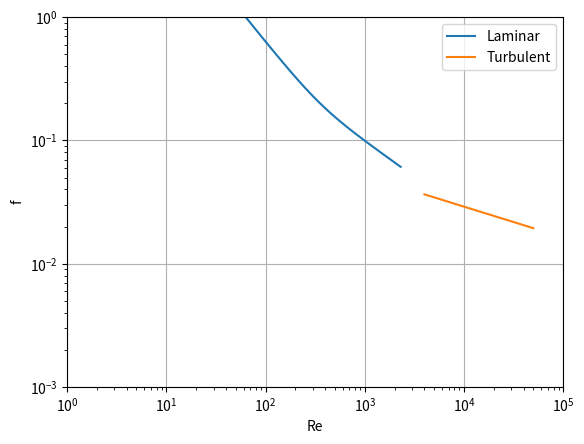
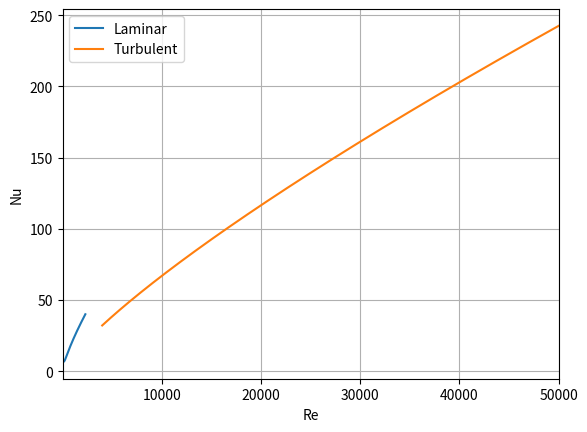

Recreate these plots in Python, in order.
# -*- coding: utf-8 -*-
"""
[redacted]
"""

import numpy as np
import matplotlib.pyplot as plt

'Defining of Variables'
MuB = 0.99    # Correlation Coefficient, MuB/MuW, described to be equal to 0.99 in pg.887 of pt.I
MuW = 1
pi = np.pi
g = 9.8    # m/s^2 , gravity

'Properties of Fluid'
Cp = 4.186    # J/g*K , specific heat constant (water) 
p = 1000    # kg/m^3 , fluid density (water)
Mu = 1.0016    # kg/m*s , fluid dynamic viscosity (water @ 293K)
n = 0.18    # liquid Heating value (pg. 894 pt.II)
m_dot = 1    # kg/s , mass flow rate (Assumed)
m = 1    # kg , mass of fluid (Assumed)
K = 293    # K, temperature of fluid (Based on Mu value)

'Properties of Twisting Tube'
W = 400    # K , at tube wall temperature (Assumed)
d = 0.05    # m , tube inside diameter (Assumed)
BdelT = 0.02    # , Coeff of Isobaric Thermal Expansion * Change in Temp (pg.891 pt.II for water)
deltad = 0.05    # Dimensionless ratio between thickness of twisted tape and tube inside diameter (pg.890 pt.II)
y = 3    # H/d , twist ratio as suggested by Manglik & Bergles papers pt.I and pt.II
L = 0.217    # m , axial length based on L=sqrt((P^2)+(pi*d)^2) and y=P/d

'Various Number Calculations'
Re = np.linspace(1,50000,1000)    # Assumption that Reynolds Number is Laminar from <2300
ReL = np.linspace(1,2300,1000)    # Assumption that Reynolds Number is Turbulent from <4000
ReT = np.linspace(4000,50000,1000)    # It should be noted that from 2300-4000 the fluid is in a transitional period.
Ra = (g)*(p**2)*(d**3)*(BdelT) / (Mu**2)    # Rayleigh Number
Pr = (Mu*Cp) / (W/((m**2)*K))    # Prandtl Number
# Pr = 7
Gz = (m_dot*Cp) / ((W/((m**2)*K))*L)    # Graetz Number
SwL = (ReL/np.sqrt(y)) * (pi/(pi-(4*deltad))) * (1+(pi/((2*y)**2)))**(1/2)    # Dimensionless Swirl Parameter for Laminar Re values
SwT = (ReT/np.sqrt(y)) * (pi/(pi-(4*deltad))) * (1+(pi/((2*y)**2)))**(1/2)    # Same but for Turbulent Re values

'Nusselt Number Formula'
NuL = 4.612 * ((((((1+0.0951*Gz**0.894)**2.5)+(6.413*10**-9)*((SwL*Pr**0.391))**3.835)**2.0)+(2.132*10**-14)*(ReL*Ra)**2.23)**0.1) * (MuB/MuW)**0.14
# Mean Nusselt Number Equation 17 of Manglik & Bergles pt.I - Laminar Flow
NuT = 0.023 * (ReT**0.8) * (Pr**0.4) * ((pi/(pi-(4*deltad)))**0.8) * (((pi+2-(2*deltad))/(pi-(4*deltad)))**0.2) * (MuB/MuW)**n
# Mean Nusselt Number Equation 9 of Manglik & Bergles pt.II - Transition and Turbulent Flow

fL = (15.767/ReL)*((1+(10**-6)*(SwL**2.55))**(1/6))*(1+((pi/(2*y))**2))*(((pi+2-(2*deltad))/(pi-(4*deltad)))**2)*(pi/(pi-(4*deltad)))
# Mean Nusselt Number Equation 10 of Manglik & Bergles pt.II - Transition and Turbulent Flow
fT = (0.0791/(ReT**0.25))*((pi/(pi-(4*deltad)))**1.75)*(((pi+2-(2*deltad))/(pi-(4*deltad)))**1.25)*(1+(2.752/(y**1.29)))
# Mean Nusselt Number Equation 7 of Manglik & Bergles pt.II - Transition and Turbulent Flow


'Creation of Plots'
plt.figure()
plt.plot(ReL, fL, label='Laminar')
plt.plot(ReT, fT, label='Turbulent')
plt.ylim(0.001, 1)
plt.xlim(1, 100000)
plt.xscale('log')    # Setting plot axes to logarithmic scale. Just used log for this one because it looked similar to results from paper.
plt.yscale('log')
plt.xlabel('Re')
plt.ylabel('f')

plt.legend()
plt.grid()

plt.figure()
plt.plot(ReL, NuL, label='Laminar')
plt.plot(ReT, NuT, label='Turbulent')
# plt.ylim(1, 100)
plt.xlim(1, 50000)
# plt.xscale('log')    # Setting plot axes to logarithmic scale.
# plt.yscale('log')
plt.xlabel('Re')
plt.ylabel('Nu')

plt.legend()
plt.grid()
plt.show()


